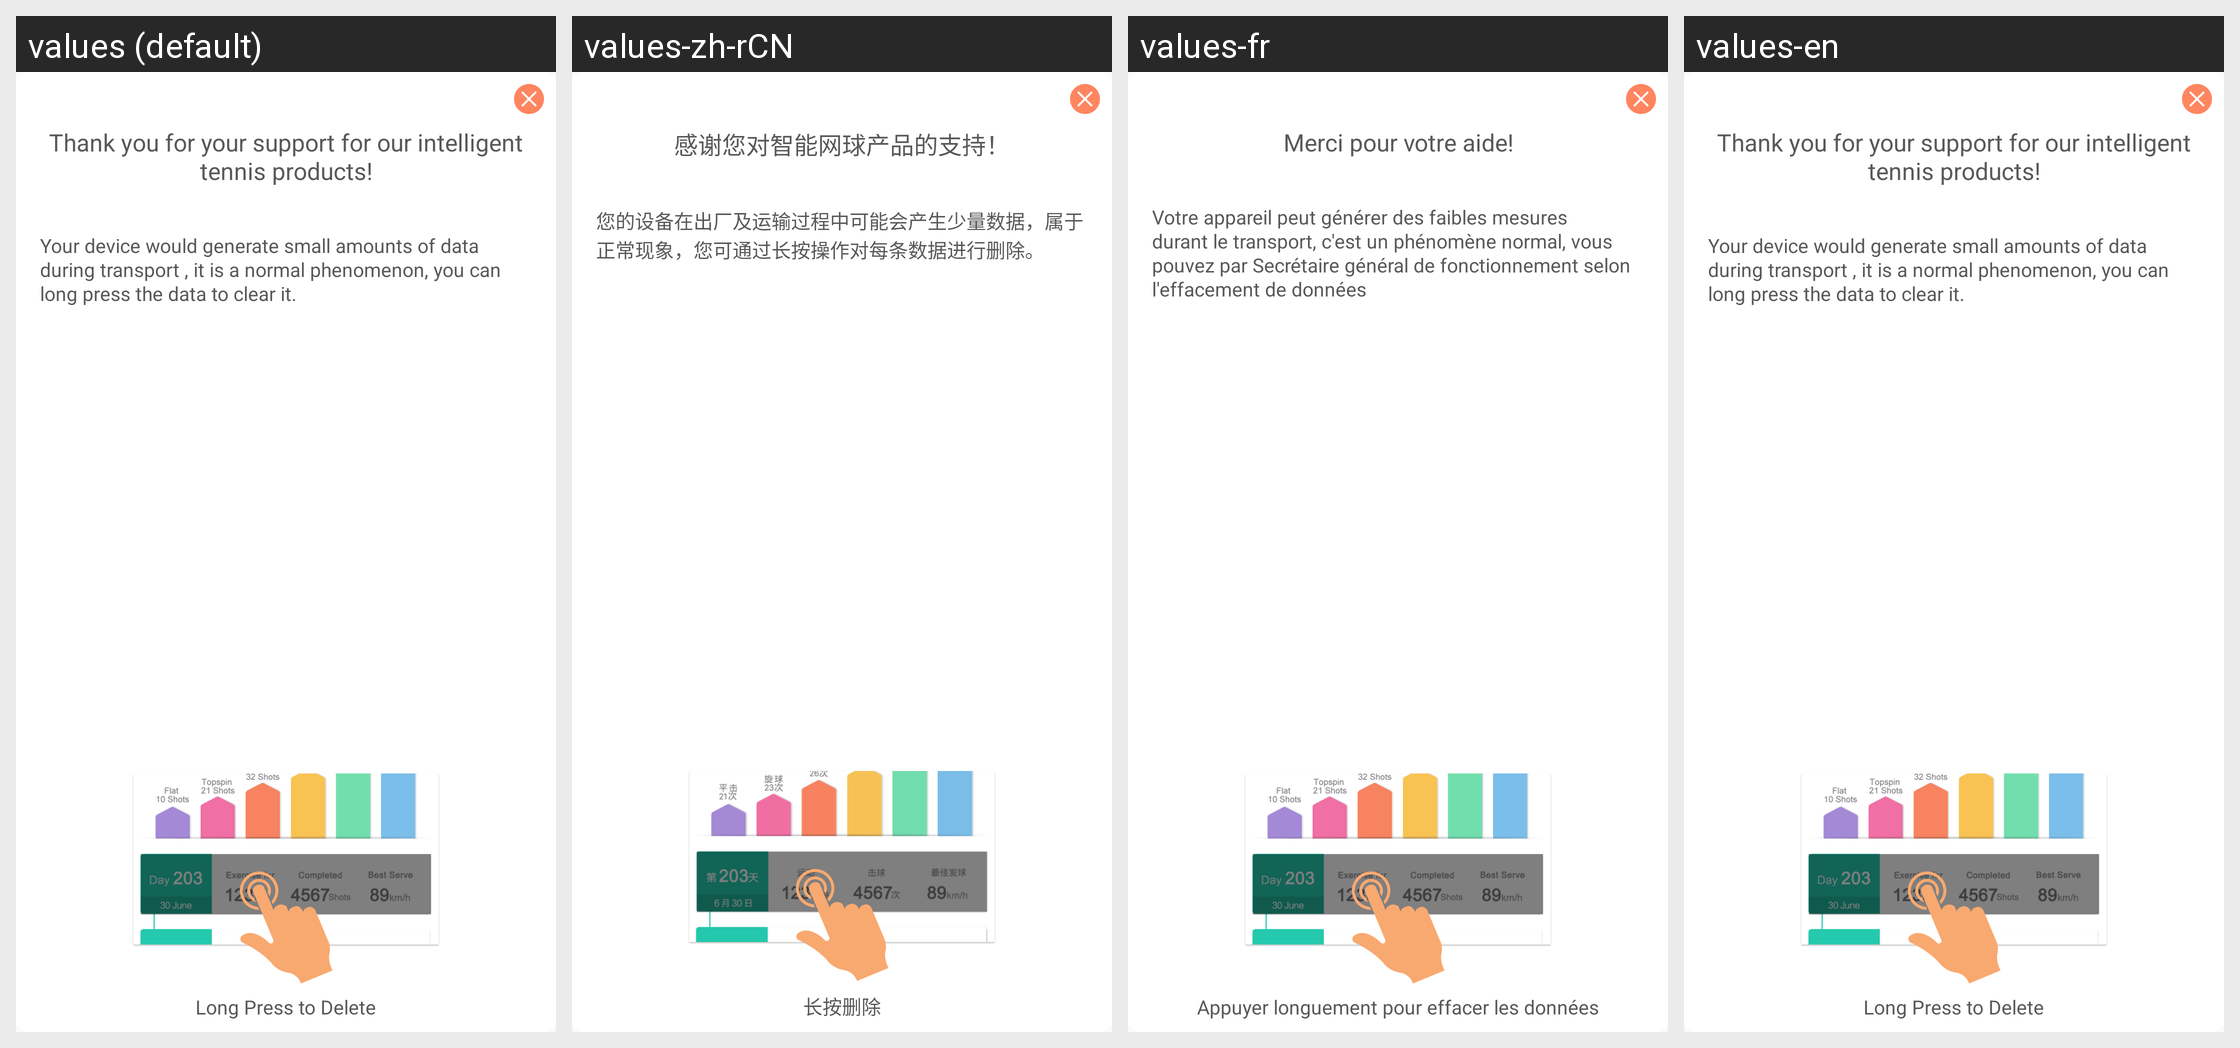

Here is an Android app screen in its default locale and in the app's own translations. Write out the translated-string differences for the strings that appear on this screen.
Android screen res/layout/dialog_first_connect.xml rendered under 4 locales, left to right: values (default), values-zh-rCN, values-fr, values-en. Device: Nexus 5 (rendered at 1080×1920; each locale shown at half size, 540×960, under a caption strip naming it); theme AppTheme.
Other locales in the repository, not shown: values-cs, values-da, values-de, values-el, values-es, values-fi, values-hu, values-it, values-ja, values-ko, values-nl, values-pl, values-pt, values-ru, values-sk, values-sv, values-th, values-tr, values-uk, values-vi, values-zh, values-zh-rTW.
Strings drawn on this screen, with the default value and each locale's value (text and hints the layout hard-codes, and strings that could not be matched under every locale, appear in the picture but are not listed):

first_connect_title
  values: Thank you for your support for our intelligent tennis products!
  values-zh-rCN: 感谢您对智能网球产品的支持！
  values-fr: Merci pour votre aide!
  values-en: Thank you for your support for our intelligent tennis products!  [not translated; the default value is used]

first_connect_content
  values: Your device would generate small amounts of data during transport , it is a normal phenomenon, you can long press the data to clear it.
  values-zh-rCN: 您的设备在出厂及运输过程中可能会产生少量数据，属于正常现象，您可通过长按操作对每条数据进行删除。
  values-fr: Votre appareil peut générer des faibles mesures durant le transport, c'est un phénomène normal, vous pouvez par Secrétaire général de fonctionnement selon l'effacement de données
  values-en: Your device would generate small amounts of data during transport , it is a normal phenomenon, you can long press the data to clear it.  [not translated; the default value is used]

long_to_delete
  values: Long Press to Delete
  values-zh-rCN: 长按删除
  values-fr: Appuyer longuement pour effacer les données
  values-en: Long Press to Delete  [not translated; the default value is used]
